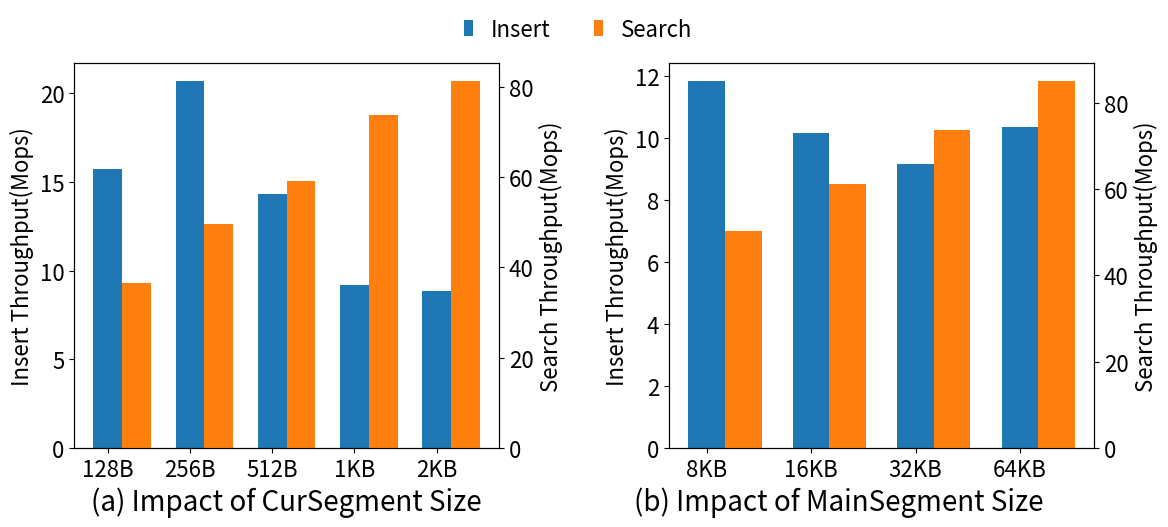

This chart was generated by the following Python code:
import numpy as np
import matplotlib.pyplot as plt
import matplotlib as mpl

# 设置全局字体大小
mpl.rcParams['font.size'] = 16
# 输入数据
data1 = {
    '128B': (15728.04, 36567.54),
    '256B': (20684.51, 49672.22),
    '512B': (14323.71, 59123.59),
    '1KB': (9174.48, 73681.18),
    '2KB': (8869.82, 81233.05)    
}

data2 = {
    '8KB': (11834.04, 50317.33),
    '16KB': (10167.81, 61069.76),
    '32KB': (9174.48, 73681.18),
    '64KB': (10356.72, 84944.79)
}

# 分离数据
segments1 = list(data1.keys())
insert_data1 = [data1[key][0]/1000 for key in segments1]
search_data1 = [data1[key][1]/1000 for key in segments1]
x_ticks1 = np.arange(len(segments1))

segments2 = list(data2.keys())
insert_data2 = [data2[key][0]/1000 for key in segments2]
search_data2 = [data2[key][1]/1000 for key in segments2]
x_ticks2 = np.arange(len(segments2))

# 设置柱状图的宽度
bar_width = 0.35

# 创建图形和子图
fig, (ax1, ax3) = plt.subplots(1, 2, figsize=(12, 5), sharey=False)

# 绘制第一个子图的Insert柱状图
ax1.bar(x_ticks1, insert_data1, bar_width, color='tab:blue', label='Insert')
# 设置第一个子图的x轴刻度和标签
ax1.set_xticks(x_ticks1)
ax1.set_xticklabels(segments1)

# 创建副坐标轴
ax2 = ax1.twinx()

# 绘制Search柱状图
ax2.bar(x_ticks1 + bar_width, search_data1, bar_width, color='tab:orange', label='Search')

# 设置y轴标签
ax1.set_ylabel('Insert Throughput(Mops)')
ax2.set_ylabel('Search Throughput(Mops)')


# 绘制第二个子图的Insert柱状图
ax3.bar(x_ticks2, insert_data2, bar_width, color='tab:blue', label='Insert')
# 设置第二个子图的x轴刻度和标签
ax3.set_xticks(x_ticks2)
ax3.set_xticklabels(segments2)

# 创建副坐标轴
ax4 = ax3.twinx()

# 绘制Search柱状图
ax4.bar(x_ticks2 + bar_width, search_data2, bar_width, color='tab:orange', label='Search')
# 设置y轴标签
ax3.set_ylabel('Insert Throughput(Mops)')
ax4.set_ylabel('Search Throughput(Mops)')


ax1.text(0.5, -0.1, '(a) Impact of CurSegment Size', transform=ax1.transAxes, fontsize=20, va='top', ha='center')
ax3.text(1.8, -0.1, '(b) Impact of MainSegment Size', transform=ax2.transAxes, fontsize=20, va='top', ha='center')

# 添加图例
lines, labels = ax1.get_legend_handles_labels()
lines2, labels2 = ax2.get_legend_handles_labels()
# fig.legend(lines + lines2, labels + labels2, loc='upper center', ncol=2,framealpha=0, handlelength=.4)
fig.legend(lines + lines2, labels + labels2, loc='upper center', ncol=2, framealpha=0, handlelength=.4, bbox_to_anchor=(.5, 1.03))
# ax1.legend(labels+labels2,loc='upper center',bbox_to_anchor=(1, 1.15), ncol=2, fontsize=20, framealpha=0, handlelength=2)

plt.subplots_adjust(wspace=0.4, top=.9,bottom=.13,left=.08,right=.93)

# 设置图形标题
# plt.suptitle('Insert and Search Performance')

# 调整图形布局
# plt.tight_layout()
plt.savefig(f'Segment-Size.pdf', format='pdf', dpi=300)

# 展示图形
plt.show()